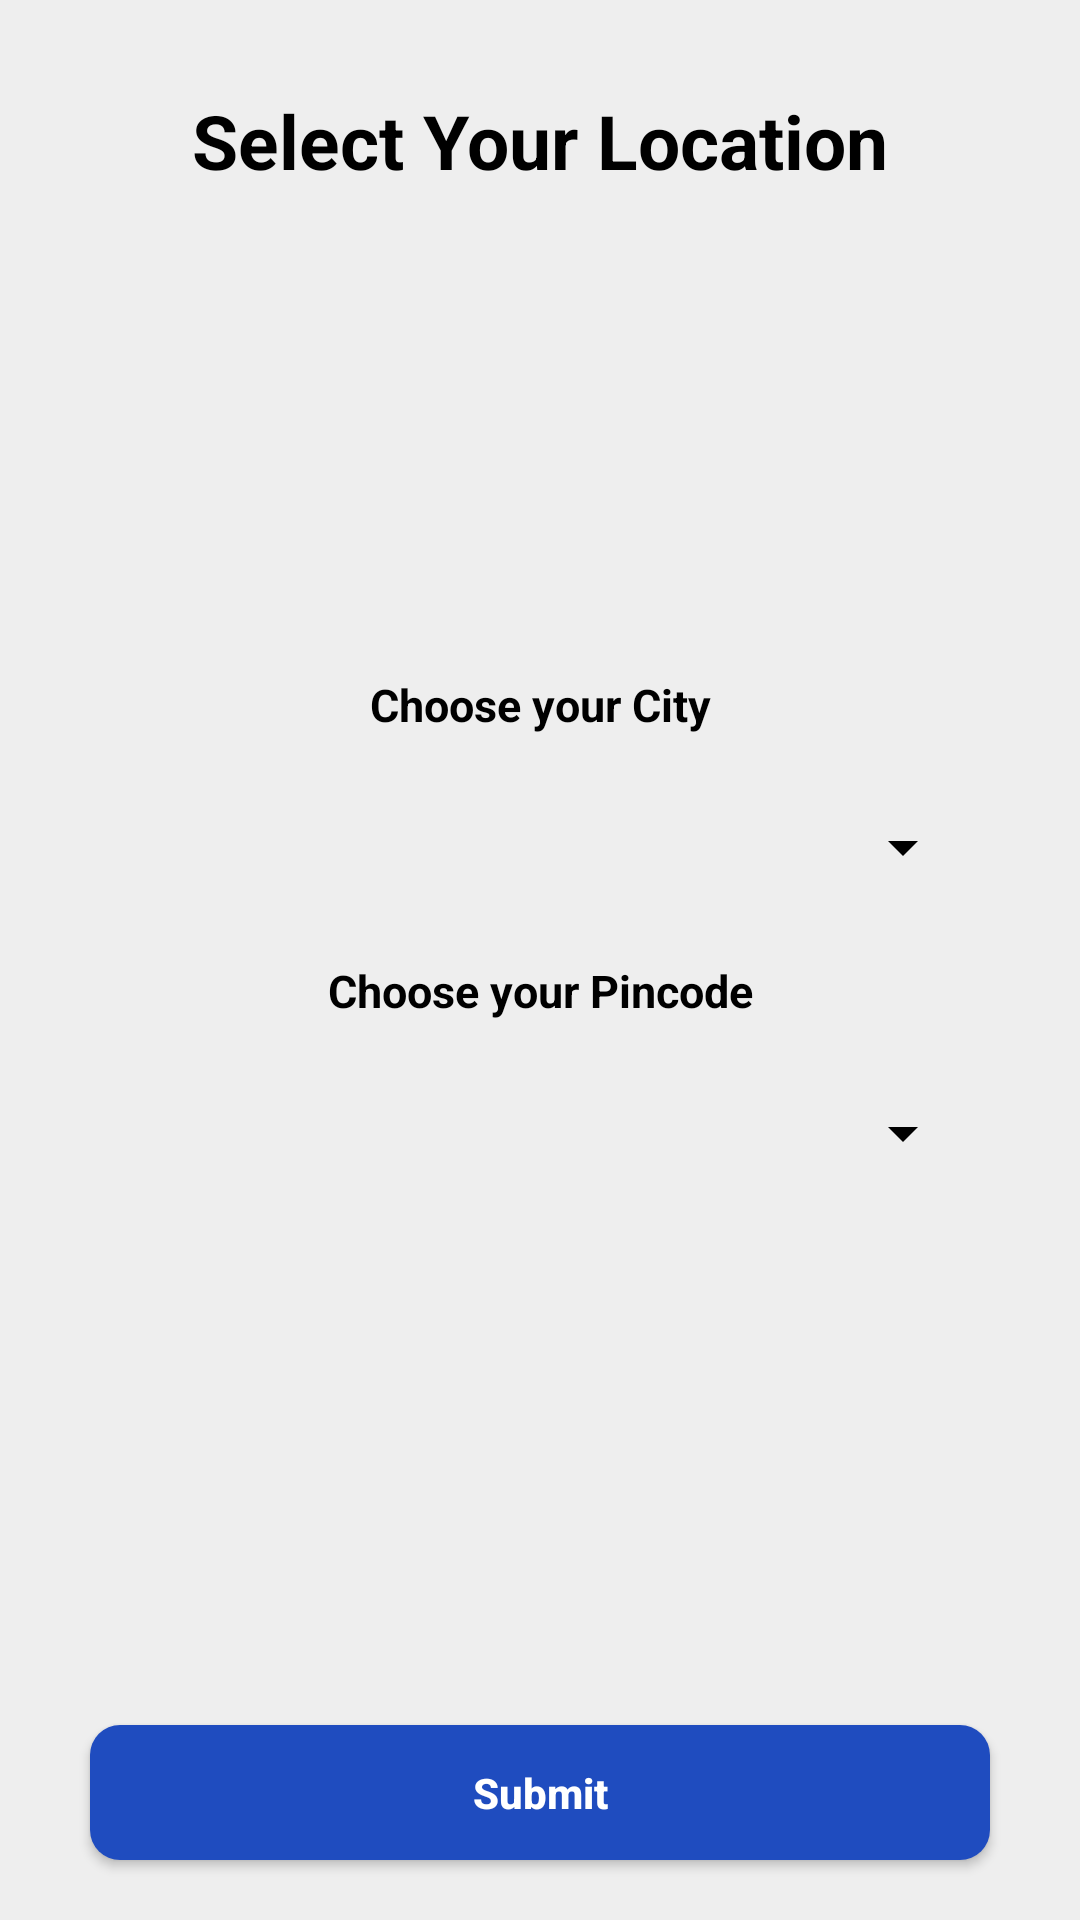

Produce the Android XML layout that renders to this screen, including the resource entries it uses.
<!-- AndroidManifest.xml: application theme GroceMart -->
<!-- res/layout/activity_select_location.xml -->
<?xml version="1.0" encoding="utf-8"?>
<RelativeLayout xmlns:android="http://schemas.android.com/apk/res/android"
    xmlns:app="http://schemas.android.com/apk/res-auto"
    xmlns:tools="http://schemas.android.com/tools"
    android:layout_width="match_parent"
    android:layout_height="match_parent"
    tools:context=".activity.SelectLocation"
    android:background="#EEEEEE">

  <RelativeLayout
      android:layout_width="match_parent"
      android:layout_height="match_parent"
      android:id="@+id/showDetails">

      <TextView
          android:id="@+id/text"
          android:layout_width="wrap_content"
          android:layout_height="wrap_content"
          android:layout_centerHorizontal="true"
          android:layout_marginTop="@dimen/thirty"
          android:text="@string/SelectYourLocation"
          android:textStyle="bold"
          android:textColor="#000000"
          android:textSize="25sp"/>

      <LinearLayout
          android:layout_width="match_parent"
          android:layout_height="wrap_content"
          android:orientation="vertical"
          android:layout_centerInParent="true"
          android:layout_marginLeft="@dimen/twenty"
          android:layout_marginRight="@dimen/twenty">

          <LinearLayout
              android:layout_width="match_parent"
              android:layout_height="wrap_content"
              android:layout_weight="5"
              android:orientation="vertical">

              <TextView
                  android:layout_width="match_parent"
                  android:layout_height="wrap_content"
                  android:text="Choose your City"
                  android:textColor="@color/black"
                  android:textSize="@dimen/textsize"
                  android:gravity="center"
                  android:textStyle="bold"></TextView>

              <LinearLayout
                  android:layout_width="match_parent"
                  android:layout_height="wrap_content"
                  android:orientation="vertical"
                  android:layout_margin="@dimen/fifteen"
                  android:layout_marginTop="@dimen/eight"
                  android:background="@drawable/registerback"
                  android:elevation="5dp">
                  <Spinner
                      android:id="@+id/spinner_city"
                      android:layout_width="match_parent"
                      android:layout_height="@dimen/forty_five"
                      android:spinnerMode="dropdown"
                      android:backgroundTint="@color/black"
                      ></Spinner>
              </LinearLayout>



          </LinearLayout>

          <LinearLayout
              android:layout_width="match_parent"
              android:layout_height="wrap_content"
              android:layout_weight="5"
              android:orientation="vertical">

              <TextView
                  android:layout_width="match_parent"
                  android:layout_height="wrap_content"
                  android:text="Choose your Pincode"
                  android:textColor="@color/black"
                  android:textSize="@dimen/textsize"
                  android:gravity="center"
                  android:textStyle="bold"></TextView>

              <LinearLayout
                  android:layout_width="match_parent"
                  android:layout_height="wrap_content"
                  android:orientation="vertical"
                  android:layout_margin="@dimen/fifteen"
                  android:background="@drawable/registerback"
                  android:elevation="5dp">

                  <Spinner
                      android:id="@+id/spinner_pincode"
                      android:layout_width="match_parent"
                      android:layout_height="@dimen/forty_five"
                      android:spinnerMode="dropdown"
                      android:backgroundTint="@color/black"></Spinner>

              </LinearLayout>

          </LinearLayout>

      </LinearLayout>

      <Button
          android:id="@+id/Next"
          android:layout_width="@dimen/three_hundred"
          android:layout_height="@dimen/forty_five"
          android:background="@drawable/button_back"
          android:text="Submit"
          android:textAllCaps="false"
          android:textColor="@color/btntextcolor"
          android:layout_gravity="center_horizontal"
          android:layout_alignParentBottom="true"
          android:layout_centerInParent="true"
          android:layout_marginBottom="@dimen/twenty"
          android:textStyle="bold"></Button>

  </RelativeLayout>

    <RelativeLayout
        android:layout_width="match_parent"
        android:layout_height="wrap_content"
        android:layout_centerInParent="true"
        android:id="@+id/networkConnection"
        android:visibility="gone">

        <LinearLayout
            android:orientation="vertical"
            android:layout_width="match_parent"
            android:gravity="center"
            android:layout_height="wrap_content">
            <ImageView
                android:layout_width="120dp"
                android:layout_height="120dp"
                android:src="@drawable/no_wifi"
                android:layout_gravity="center"/>
            <TextView
                android:layout_width="wrap_content"
                android:layout_height="wrap_content"
                android:text="Ooops!"
                android:gravity="center"
                android:textColor="#000000"
                android:textSize="40sp"/>
            <TextView
                android:id="@+id/nettext"
                android:layout_width="wrap_content"
                android:layout_height="wrap_content"
                android:text="No Internet Connection found"
                android:textColor="#000000"
                android:textSize="15sp"
                android:layout_marginBottom="10dp"
                android:gravity="center"/>
            <TextView
                android:layout_width="match_parent"
                android:layout_height="wrap_content"
                android:text="ON YOUR DATA OR WIFI AND HIT RESTART"
                android:textColor="#000000"
                android:textSize="15sp"
                android:layout_marginBottom="10dp"
                android:gravity="center"/>
            <Button
                android:id="@+id/restartapp"
                android:layout_width="300dp"
                android:layout_height="50dp"
                android:text="Restart"
                android:textSize="18sp"
                android:textColor="#FFFFFF"
                android:background="@drawable/button_back"/>
        </LinearLayout>
    </RelativeLayout>

</RelativeLayout>
<!-- resources referenced by this layout -->
<resources>
  <color name="black">#FF000000</color>
  <color name="btntextcolor">#FFFFFF</color>
  <dimen name="eight">8dp</dimen>
  <dimen name="fifteen">15dp</dimen>
  <dimen name="forty_five">45dp</dimen>
  <dimen name="textsize">15sp</dimen>
  <dimen name="thirty">30dp</dimen>
  <dimen name="three_hundred">300dp</dimen>
  <dimen name="twenty">20dp</dimen>
  <!-- drawable button_back (drawable) -->
  <?xml version="1.0" encoding="utf-8"?>
  <shape xmlns:android="http://schemas.android.com/apk/res/android"
      android:shape="rectangle">
  
  
      <gradient
          android:angle="90"
          android:endColor="#1f4cbf"
          android:startColor="#1f4cbf"
          android:type="linear" />
  
      <corners
          android:bottomLeftRadius="10dp"
          android:bottomRightRadius="10dp"
          android:topLeftRadius="10dp"
          android:topRightRadius="10dp" />
  </shape>
  <string name="SelectYourLocation">Select Your Location</string>
  <style name="GroceMart" parent="Theme.AppCompat.DayNight.NoActionBar">
          
          <item name="colorPrimary">@color/purple_500</item>
          <item name="colorPrimaryVariant">@color/white</item>
          <item name="colorOnPrimary">@color/white</item>
          
          <item name="colorSecondary">@color/purple_700</item>
          <item name="colorSecondaryVariant">@color/teal_700</item>
          <item name="colorOnSecondary">@color/teal_200</item>
          
          <item name="android:statusBarColor" tools:targetApi="l">?attr/colorPrimaryVariant</item>
          
      </style>
  <color name="purple_500">#FF6200EE</color>
  <color name="white">#FFFFFFFF</color>
  <color name="purple_700">#FF3700B3</color>
  <color name="teal_700">#FF018786</color>
  <color name="teal_200">#FF03DAC5</color>
</resources>
